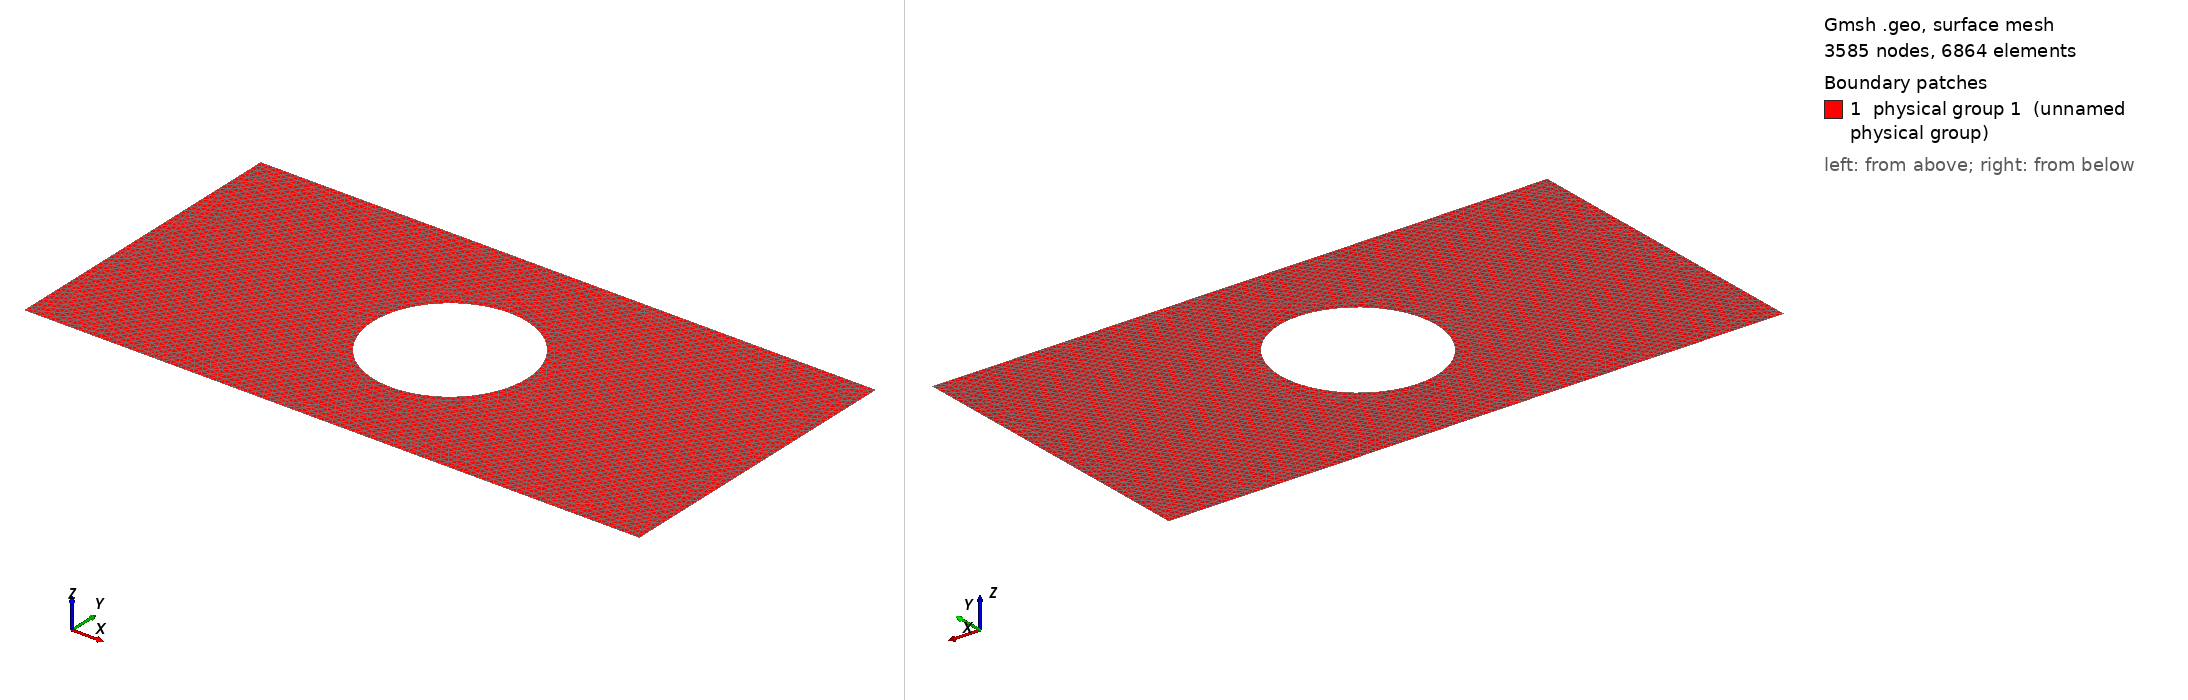

Gmsh geometry script, surface-meshed: 3585 nodes, 6864 surface elements. Boundary patches (legend numbers): 1 physical group 1 (unnamed physical group). Left view from above one corner, right view from below the opposite corner. Legend entries are the model's physical surfaces. The drawing asked Gmsh for element sizes between 1% and 20% of the model's largest extent; the script's own settings can give other sizes.

=== plate_with_hole.geo (drawn) ===
r = 0.5;

// A adapter en fonction du raffinement de maillage souhaité 
h = 0.05;

Point(1) = {-2.0, -1.0, 0.0, h};
Point(2) = {-2.0, 1.0, 0.0, h};
Point(3) = {2.0, -1.0, 0.0, h};
Point(4) = {2.0, 1.0, 0.0, h};

Point(5) = {-r, 0.0, 0.0, h};
Point(6) = {r, 0.0, 0.0, h};
Point(7) = {0.0, r, 0.0, h};
Point(8) = {0.0, -r, 0.0, h};

Point(9) = {0.0, 0.0, 0.0, h};


Circle(1) = {5, 9, 7};
Circle(2) = {7, 9, 6};
Circle(3) = {6, 9, 8};
Circle(4) = {8, 9, 5};

Line(5) = {2, 1};
Line(6) = {1, 3};
Line(7) = {3, 4};
Line(8) = {4, 2};

Line Loop(9) = {5, 6, 7, 8};
Line Loop(10) = {1, 2, 3, 4};

Plane Surface(1) = {9, 10};
Physical Surface(1) = {1};

Physical Line(1) = {5};
Physical Line(2) = {6, 8, 7};
Physical Line(3) = {2, 3, 4, 1};
